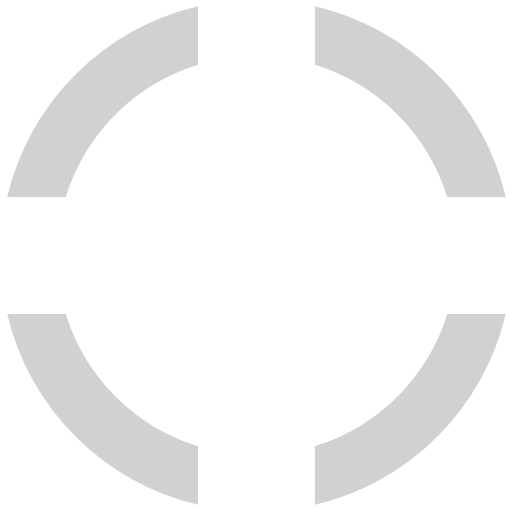
t = 0.00 s
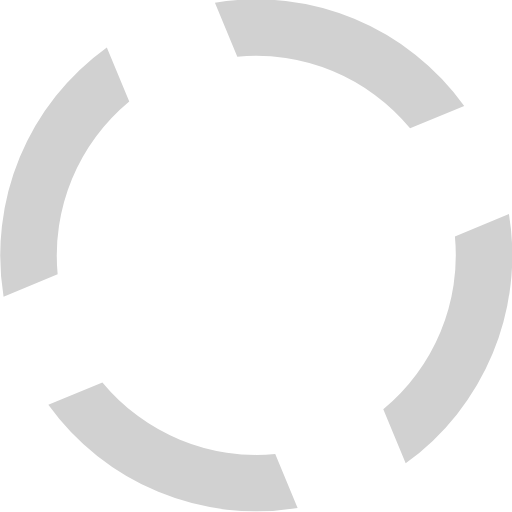
t = 0.45 s
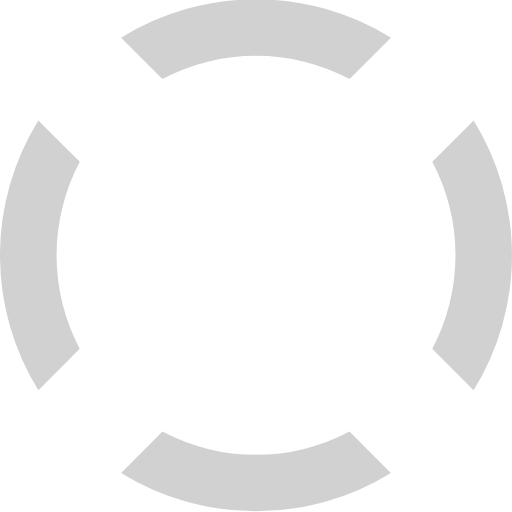
t = 0.90 s
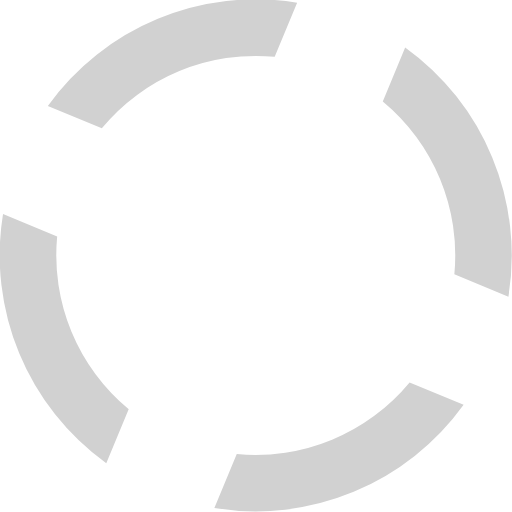
t = 1.35 s

The animated SVG that drew these frames (rendered in a browser with its animation timeline set to each time). Animation: 1 SMIL element (animateTransform=1); one cycle of 1.80 s, repeats indefinitely.

<?xml version="1.0" encoding="UTF-8" standalone="no"?><svg xmlns:svg="http://www.w3.org/2000/svg" xmlns="http://www.w3.org/2000/svg" xmlns:xlink="http://www.w3.org/1999/xlink" version="1.0" width="64px" height="64px" viewBox="0 0 128 128" xml:space="preserve"><g><path d="M78.75 16.18V1.56a64.1 64.1 0 0 1 47.7 47.7H111.8a49.98 49.98 0 0 0-33.07-33.08zM16.43 49.25H1.8a64.1 64.1 0 0 1 47.7-47.7V16.2a49.98 49.98 0 0 0-33.07 33.07zm33.07 62.32v14.62A64.1 64.1 0 0 1 1.8 78.5h14.63a49.98 49.98 0 0 0 33.07 33.07zm62.32-33.07h14.62a64.1 64.1 0 0 1-47.7 47.7v-14.63a49.98 49.98 0 0 0 33.08-33.07z" fill="#d1d1d1" fill-opacity="1"/><animateTransform attributeName="transform" type="rotate" from="0 64 64" to="-90 64 64" dur="1800ms" repeatCount="indefinite"></animateTransform></g></svg>
